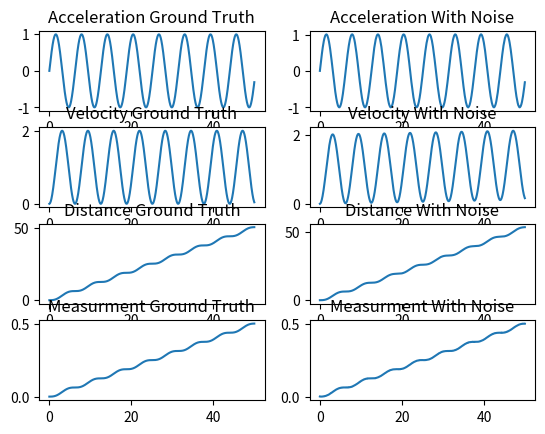
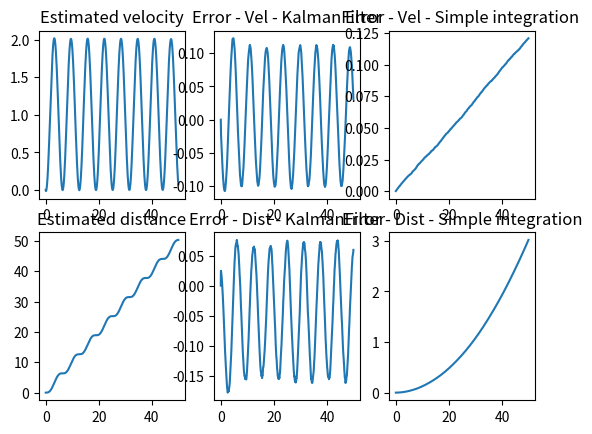

Python code for these plots, in order:
import numpy as np
from matplotlib import pyplot as plt

C = 100  # velocity of light, just a simulation value
# generate perfect acceleration and corresponding velocity and distance
# 生成没有噪声的加速度信号，并用积分计算出对应的速度和距离 ---------------------------------
N_steps = 1000  # 1000 steps to estimate
Delta_t = 0.05  # time interval is 0.05s
timeline = np.arange(N_steps) * Delta_t  # \Delta t = 0.05s
accs_gt = np.sin(timeline)  # set accelerator as a log shape
vels_gt = np.cumsum(accs_gt*Delta_t)  # get the ground truth velocity;速度是加速度的积分
dists_gt = np.cumsum(vels_gt*Delta_t)  # get the ground truth distance; 距离是速度的积分
zs_gt = dists_gt/C
#----------------------------------

# add noise to acceleration signals and calculate the velocity and distance with simple integral
# 往加速度信号添加噪声模拟真实传感器信号，并用简单的积分计算速度和距离
accs_noise_var = 0.005  # set acceleration noise variation as 0.5
accs_noise = np.random.rand(N_steps) * accs_noise_var
accs_w_noise = accs_gt + accs_noise
vels_w_noise = np.cumsum(accs_w_noise*Delta_t)
# vels_w_noise = np.cumsum(accs_noise * Delta_t)
dists_w_noise = np.cumsum(vels_w_noise*Delta_t)
zs_noise_var = 0.001
zs_noise = np.random.rand(N_steps) * zs_noise_var
zs_w_noise = zs_gt + zs_noise
#---------------------------------
VIS_DATA = True
if VIS_DATA:
    fig = plt.figure()
    ax11 = fig.add_subplot(421)
    ax11.plot(timeline, accs_gt)
    ax11.set_title("Acceleration Ground Truth")

    ax12 = fig.add_subplot(422)
    ax12.plot(timeline, accs_w_noise)
    ax12.set_title("Acceleration With Noise")



    ax21 = fig.add_subplot(423)
    ax21.plot(timeline, vels_gt)
    ax21.set_title("Velocity Ground Truth")

    ax22 = fig.add_subplot(424)
    ax22.plot(timeline, vels_w_noise)
    ax22.set_title("Velocity With Noise")


    ax31 = fig.add_subplot(425)
    ax31.plot(timeline, dists_gt)
    ax31.set_title("Distance Ground Truth")

    ax32 = fig.add_subplot(426)
    ax32.plot(timeline, dists_w_noise)
    ax32.set_title("Distance With Noise")

    ax41 = fig.add_subplot(427)
    ax41.plot(timeline, zs_gt)
    ax41.set_title("Measurment Ground Truth")

    ax42 = fig.add_subplot(428)
    ax42.plot(timeline, zs_w_noise)
    ax42.set_title("Measurment With Noise")
    # plt.show()

# ------------------------------------------------------------------------------------------

A = np.array([
    [1, Delta_t],
    [0, 1]
])  # transition matrix
B = np.array([
    [Delta_t**2*0.5],
    [Delta_t]
])
Q_var = 0.005
P0 = np.array([
    [0.0, 0],
    [0.0, 0]
])
Q = np.array([
    [Q_var, 0],
    [0, Q_var]
])
H = np.array([
1/C, 0
]).reshape((1,2))
R_var = 0.001
R = R_var

x0 = np.array([
    [0],
    [0]
])  # initial value of state vector

x_t_ = None  # predicted system state vector
x_t = None  # corrected system state vector
P_t_ = None  # covariance matrix of predicted state vector
P_t = None  # covariance matrix of corrected state vector
K = None

est_vel = [0]
est_dist = [0]
for i in range(N_steps-1):
    if i == 0:
        x_t = x0
        P_t = P0
    u = np.array([accs_w_noise[i-1]])
    x_t_ = A@x_t + B*u
    P_t_ = A@P_t@(A.T) + Q
    

    K = P_t_@H.T / (H@P_t_@H.T + R)
    x_t = x_t_ + K*(zs_w_noise[i-1] - H@x_t_)
    P_t = P_t_ - K@H@P_t_

    est_vel.append(x_t[1][0])
    est_dist.append(x_t[0][0])

est_vel = np.array(est_vel).reshape(-1)
est_dist = np.array(est_dist).reshape(-1)
diff_vel_est = est_vel - vels_gt
diff_dist_est = est_dist - dists_gt
diff_vel_sum = vels_w_noise - vels_gt
diff_dist_sum = dists_w_noise - dists_gt


# print(est_vel)
fig2 = plt.figure()
ax2_11 = fig2.add_subplot(231)
ax2_11.plot(timeline, est_vel)
ax2_11.set_title("Estimated velocity")

ax2_12 = fig2.add_subplot(232)
ax2_12.plot(timeline, diff_vel_est)
ax2_12.set_title("Error - Vel - KalmanFilter")

ax2_13 = fig2.add_subplot(233)
ax2_13.plot(timeline, diff_vel_sum)
ax2_13.set_title("Error - Vel - Simple integration")

ax2_21 = fig2.add_subplot(234)
ax2_21.plot(timeline, est_dist)
ax2_21.set_title("Estimated distance")

ax2_22 = fig2.add_subplot(235)
ax2_22.plot(timeline, diff_dist_est)
ax2_22.set_title("Error - Dist - KalmanFilter")

ax2_23 = fig2.add_subplot(236)
ax2_23.plot(timeline, diff_dist_sum)
ax2_23.set_title("Error - Dist - Simple integration")


plt.show()
